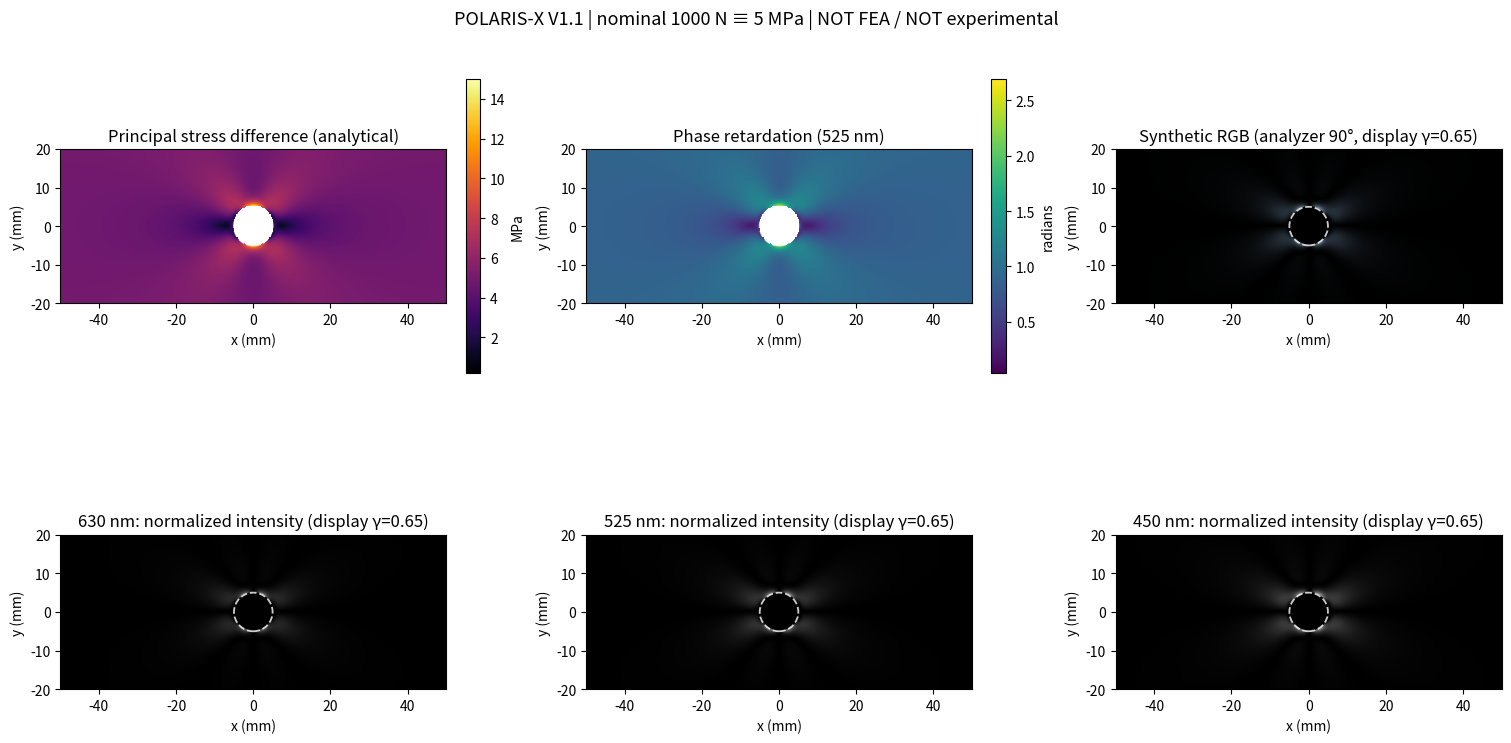
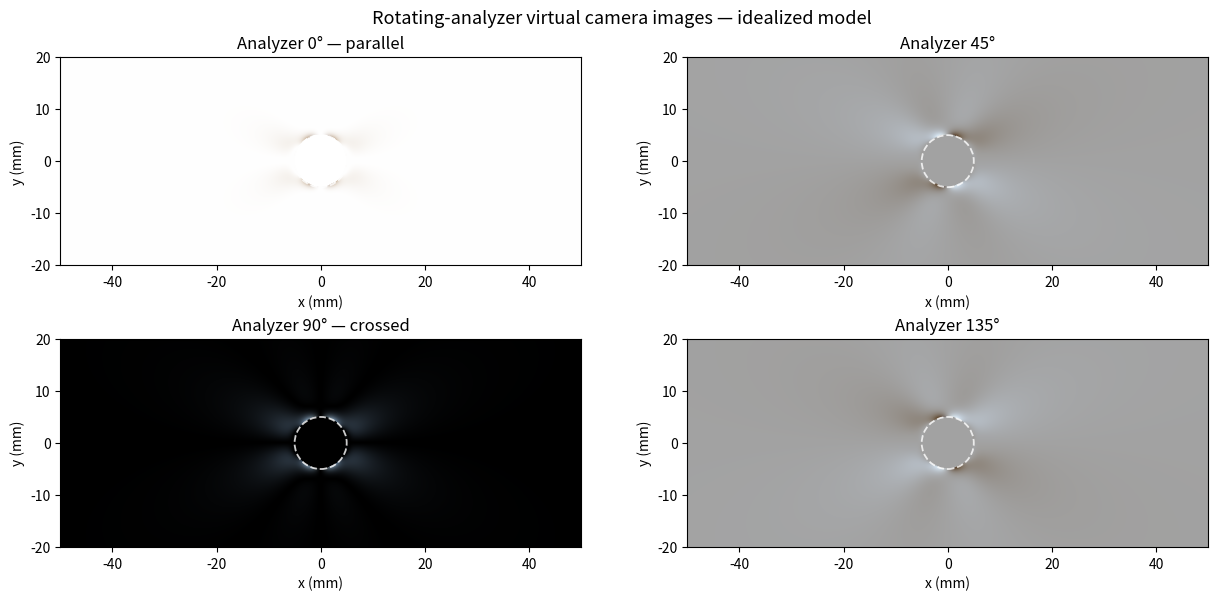

The script that saved these images, in order:
import numpy as np
import matplotlib.pyplot as plt
from matplotlib.patches import Circle
from pathlib import Path

plt.rcParams.update({'font.size': 10, 'figure.dpi': 115})
print('NumPy:', np.__version__)
print('Output folder:', Path.cwd())

# --- USER PARAMETERS: change these, then rerun all cells ---
WINDOW_LENGTH_MM = 100.0  # DISPLAY window only, not a finite-body FEA geometry
WINDOW_WIDTH_MM = 40.0
HOLE_RADIUS_MM = 5.0
THICKNESS_MM = 5.0
REFERENCE_WIDTH_MM = 40.0
FORCE_N = 1000.0         # nominal reference: 1000 N -> 5 MPa remote stress
ANALYZER_DEG = 90.0      # 90=crossed, 0=parallel
STRESS_OPTIC_COEFFICIENT_PA_INV = 3.0e-12  # assumed, NOT calibrated
WAVELENGTHS_NM = (630.0, 525.0, 450.0)

# Display-only brightness adjustment; no change to the physical intensity values.
DISPLAY_GAMMA = 0.65    # 1.0 means no adjustment; <1 brightens dark fringes


def kirsch_stress_field(force_N=FORCE_N, nx=551, ny=241):
    """Return ideal infinite-plate stress field, coordinates in mm, stresses in MPa."""
    if not np.isfinite(force_N) or force_N < 0:
        raise ValueError('force_N must be a finite, nonnegative number')
    x = np.linspace(-WINDOW_LENGTH_MM/2, WINDOW_LENGTH_MM/2, nx)
    y = np.linspace(-WINDOW_WIDTH_MM/2, WINDOW_WIDTH_MM/2, ny)
    X, Y = np.meshgrid(x, y)
    r = np.hypot(X, Y)
    theta = np.arctan2(Y, X)
    a = HOLE_RADIUS_MM
    outside = r >= a
    r_safe = np.maximum(r, a)
    q = (a/r_safe)**2
    remote_mpa = force_N / (REFERENCE_WIDTH_MM * THICKNESS_MM)

    sigma_rr = (remote_mpa/2)*(1-q) + (remote_mpa/2)*(1-4*q+3*q*q)*np.cos(2*theta)
    sigma_tt = (remote_mpa/2)*(1+q) - (remote_mpa/2)*(1+3*q*q)*np.cos(2*theta)
    tau_rt = -(remote_mpa/2)*(1+2*q-3*q*q)*np.sin(2*theta)

    ct, st = np.cos(theta), np.sin(theta)
    sigma_x = sigma_rr*ct**2 + sigma_tt*st**2 - 2*tau_rt*st*ct
    sigma_y = sigma_rr*st**2 + sigma_tt*ct**2 + 2*tau_rt*st*ct
    tau_xy = (sigma_rr-sigma_tt)*st*ct + tau_rt*(ct**2-st**2)
    delta_sigma = np.sqrt((sigma_x-sigma_y)**2+4*tau_xy**2)
    phi = 0.5*np.arctan2(2*tau_xy, sigma_x-sigma_y)

    # Hole contains air (idealized clear opening), so it does not produce stress birefringence.
    for field in (sigma_x, sigma_y, tau_xy, delta_sigma, phi):
        field[~outside] = 0.0
    return dict(x=x,y=y,X=X,Y=Y,outside=outside,remote_mpa=remote_mpa,
                sigma_x=sigma_x,sigma_y=sigma_y,tau_xy=tau_xy,
                delta_sigma=delta_sigma,phi=phi)


def optical_images(field, analyzer_deg=ANALYZER_DEG):
    """Ideal Jones-model RGB output; returns raw *linear* intensity on [0,1]."""
    if not np.isfinite(analyzer_deg):
        raise ValueError('analyzer_deg must be finite')
    alpha = np.deg2rad(analyzer_deg)
    phi = field['phi']
    sigma_pa = field['delta_sigma'] * 1e6
    c, s = np.cos(phi), np.sin(phi)
    images = []
    retardances = []
    for lam_nm in WAVELENGTHS_NM:
        D = 2*np.pi * (THICKNESS_MM*1e-3) * STRESS_OPTIC_COEFFICIENT_PA_INV * sigma_pa / (lam_nm*1e-9)
        # Local birefringent element: J=R(phi) diag(e^{+i D/2},e^{-i D/2}) R(-phi)
        e_plus = np.exp(0.5j*D)
        e_minus = np.exp(-0.5j*D)
        Ex = c*c*e_plus + s*s*e_minus
        Ey = c*s*(e_plus-e_minus)
        projected = np.cos(alpha)*Ex + np.sin(alpha)*Ey
        intensity = np.abs(projected)**2
        images.append(np.clip(intensity.real,0.0,1.0))
        retardances.append(D)
    return dict(rgb_linear=np.stack(images,axis=2),retardances=retardances)


def add_hole_outline(ax):
    ax.add_patch(Circle((0,0),HOLE_RADIUS_MM,fill=False,ls='--',lw=1.3,ec='white',alpha=0.8))


def produce_main_figure(force_N=FORCE_N, analyzer_deg=ANALYZER_DEG, filename='POLARIS_X_Main_Results.png'):
    field = kirsch_stress_field(force_N)
    output = optical_images(field,analyzer_deg)
    rgb = output['rgb_linear']
    extent=(-WINDOW_LENGTH_MM/2,WINDOW_LENGTH_MM/2,-WINDOW_WIDTH_MM/2,WINDOW_WIDTH_MM/2)
    fig,axes=plt.subplots(2,3,figsize=(15,8),layout='constrained')
    a=axes.ravel()
    stress=np.ma.masked_where(~field['outside'],field['delta_sigma'])
    im=a[0].imshow(stress,extent=extent,origin='lower',cmap='inferno')
    fig.colorbar(im,ax=a[0],label='MPa',shrink=.78)
    a[0].set_title('Principal stress difference (analytical)')
    dgreen=np.ma.masked_where(~field['outside'],output['retardances'][1])
    im=a[1].imshow(dgreen,extent=extent,origin='lower',cmap='viridis')
    fig.colorbar(im,ax=a[1],label='radians',shrink=.78)
    a[1].set_title('Phase retardation (525 nm)')
    a[2].imshow(rgb**DISPLAY_GAMMA,extent=extent,origin='lower',vmin=0,vmax=1)
    a[2].set_title(f'Synthetic RGB (analyzer {analyzer_deg:g}°, display γ={DISPLAY_GAMMA})')
    for idx,lam in enumerate(WAVELENGTHS_NM):
        a[idx+3].imshow(rgb[:,:,idx]**DISPLAY_GAMMA,extent=extent,origin='lower',cmap='gray',vmin=0,vmax=1)
        a[idx+3].set_title(f'{lam:g} nm: normalized intensity (display γ={DISPLAY_GAMMA})')
    for ax in a:
        ax.set_xlabel('x (mm)');ax.set_ylabel('y (mm)')
        add_hole_outline(ax)
    fig.suptitle(f'POLARIS-X V1.1 | nominal {force_N:g} N ≡ {field["remote_mpa"]:g} MPa | NOT FEA / NOT experimental',fontsize=13)
    fig.savefig(filename,dpi=155,bbox_inches='tight')
    plt.show()
    print('Saved:',filename)
    return field,output

field, optical = produce_main_figure()

# Compare the optical appearance of the SAME stress field at 4 analyzer angles.
fig,axes=plt.subplots(2,2,figsize=(12.5,5.9),layout='constrained')
extent=(-WINDOW_LENGTH_MM/2,WINDOW_LENGTH_MM/2,-WINDOW_WIDTH_MM/2,WINDOW_WIDTH_MM/2)
for ax, angle in zip(axes.ravel(), (0,45,90,135)):
    linear=optical_images(field,angle)['rgb_linear']
    ax.imshow(linear**DISPLAY_GAMMA,extent=extent,origin='lower',vmin=0,vmax=1)
    ax.set_title(f'Analyzer {angle}°' + (' — parallel' if angle==0 else ' — crossed' if angle==90 else ''))
    ax.set_xlabel('x (mm)');ax.set_ylabel('y (mm)')
    add_hole_outline(ax)
fig.suptitle('Rotating-analyzer virtual camera images — idealized model',fontsize=13)
fig.savefig('POLARIS_X_Analyzer_Sweep.png',dpi=155,bbox_inches='tight')
plt.show()
print('Saved: POLARIS_X_Analyzer_Sweep.png')

# Scientifically motivated self-checks; this code intentionally stops if a check fails.
from numpy.testing import assert_allclose

# At r=a, theta=90°, the Kirsch hoop stress is 3 times remote uniaxial tension.
S = field['remote_mpa']
a = HOLE_RADIUS_MM
q = 1.0
sigma_tt_at_top = S/2*(1+q) - S/2*(1+3*q*q)*np.cos(np.pi)
assert_allclose(sigma_tt_at_top,3*S,rtol=1e-12)

# Zero load => zero stress and no birefringence; crossed analyzers block it.
zero_field=kirsch_stress_field(0)
assert np.max(np.abs(zero_field['delta_sigma'])) < 1e-12
assert np.max(optical_images(zero_field,90)['rgb_linear']) < 1e-12

# Hole (clear air) is dark under crossed polars and bright under parallel polars.
hole = ~field['outside']
assert np.max(optical_images(field,90)['rgb_linear'][hole]) < 1e-12
assert_allclose(optical_images(field,0)['rgb_linear'][hole],1.0,atol=1e-12)

# For crossed linear polarizers, Jones intensity must match the closed-form equation.
D = optical['retardances'][1]
predicted = (np.sin(2*field['phi'])**2)*(np.sin(D/2)**2)
assert_allclose(optical['rgb_linear'][:,:,1],predicted,atol=1e-12)

# Ideal normalized intensities have finite values bounded in [0,1].
for angle in (0,30,45,90,135,180):
    v=optical_images(field,angle)['rgb_linear']
    assert np.all(np.isfinite(v)) and v.min() >= 0 and v.max() <= 1

# Check stress field converges toward the far-field tensile state as r/a gets large.
far = kirsch_stress_field(FORCE_N,nx=551,ny=241)
end_idx = -1
assert abs(far['sigma_x'][far['sigma_x'].shape[0]//2,end_idx]-S)/S < .05

print('PASS: Kirsch hole boundary 3σ stress concentration')
print('PASS: zero load and crossed-analyzer darkness')
print('PASS: hole air-path light transmission')
print('PASS: Jones vs closed-form crossed-polarizer result')
print('PASS: finite, physically bounded intensity for 6 analyzer angles')
print('PASS: far-field stress consistency check')
